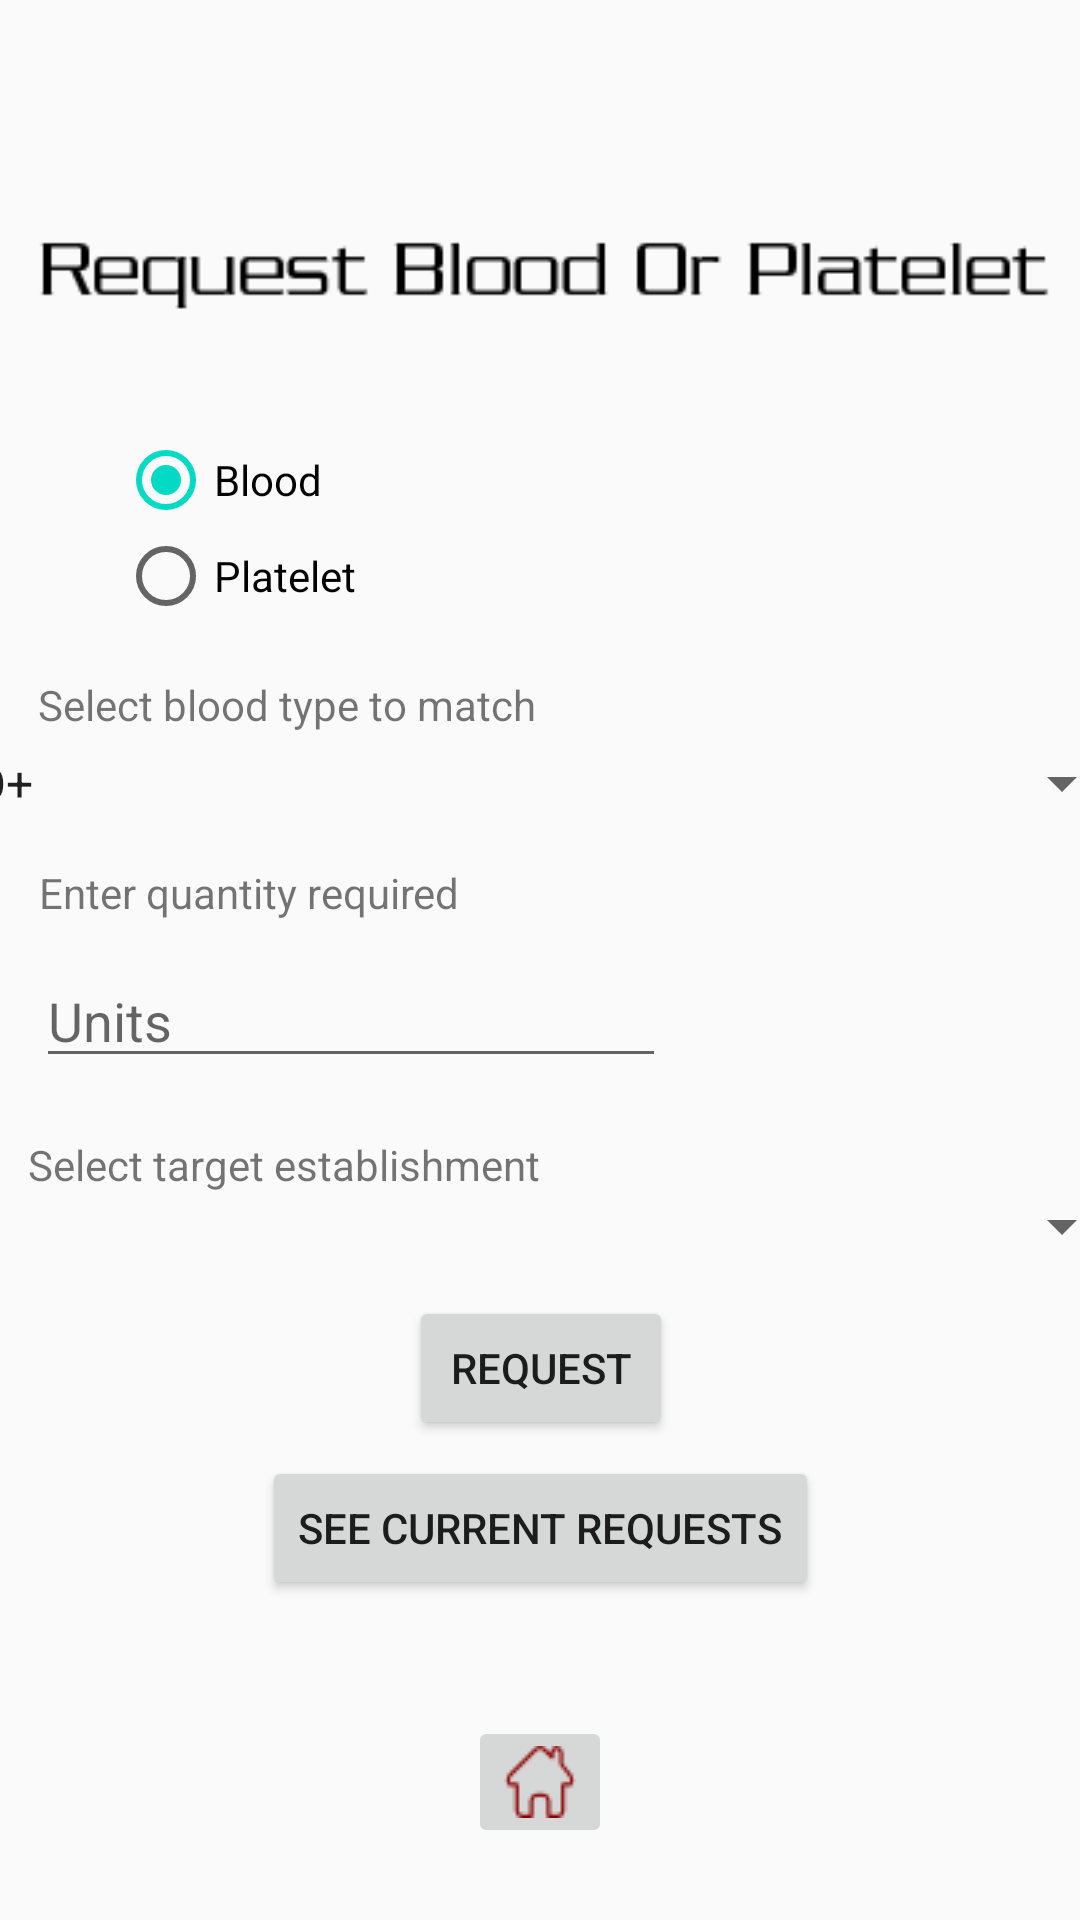

This screen was rendered from an Android layout file. Write that file and the resources it references.
<!-- AndroidManifest.xml: application theme AppTheme -->
<!-- res/layout/activity_blood_platelet_request.xml -->
<?xml version="1.0" encoding="utf-8"?>
<android.support.constraint.ConstraintLayout xmlns:android="http://schemas.android.com/apk/res/android"
    xmlns:app="http://schemas.android.com/apk/res-auto"
    xmlns:tools="http://schemas.android.com/tools"
    android:layout_width="match_parent"
    android:layout_height="match_parent"
    tools:context="com.example.sachin.lifeplusplus2.BloodPlateletRequestActivity">

    <RadioGroup
        android:id="@+id/rgType"
        android:layout_width="wrap_content"
        android:layout_height="wrap_content"
        android:checkedButton="@+id/rdbBlood"
        app:layout_constraintBottom_toBottomOf="parent"
        app:layout_constraintHorizontal_bias="0.14"
        app:layout_constraintLeft_toLeftOf="parent"
        app:layout_constraintRight_toRightOf="parent"
        app:layout_constraintTop_toTopOf="parent"
        app:layout_constraintVertical_bias="0.25">

        <RadioButton
            android:id="@+id/rdbBlood"
            android:layout_width="wrap_content"
            android:layout_height="wrap_content"
            android:layout_weight="1"
            android:text="Blood" />

        <RadioButton
            android:id="@+id/rdbPlatelet"
            android:layout_width="wrap_content"
            android:layout_height="wrap_content"
            android:layout_weight="1"
            android:text="Platelet" />
    </RadioGroup>

    <Spinner
        android:id="@+id/spinBloodType"
        android:layout_width="395dp"
        android:layout_height="wrap_content"
        android:entries="@array/bloodType"
        app:layout_constraintRight_toRightOf="parent"
        app:layout_constraintLeft_toLeftOf="parent"
        app:layout_constraintBottom_toBottomOf="parent"
        app:layout_constraintTop_toTopOf="parent"
        app:layout_constraintVertical_bias="0.404" />

    <TextView
        android:id="@+id/textView"
        android:layout_width="wrap_content"
        android:layout_height="wrap_content"
        android:text="Select blood type to match"
        app:layout_constraintBottom_toBottomOf="parent"
        app:layout_constraintHorizontal_bias="0.066"
        app:layout_constraintLeft_toLeftOf="parent"
        app:layout_constraintRight_toRightOf="parent"
        app:layout_constraintTop_toTopOf="parent"
        app:layout_constraintVertical_bias="0.363" />

    <EditText
        android:id="@+id/edtQuantity"
        android:layout_width="wrap_content"
        android:layout_height="wrap_content"
        android:ems="10"
        android:hint="Units"
        android:inputType="number"
        app:layout_constraintBottom_toBottomOf="parent"
        app:layout_constraintHorizontal_bias="0.08"
        app:layout_constraintLeft_toLeftOf="parent"
        app:layout_constraintRight_toRightOf="parent"
        app:layout_constraintTop_toTopOf="parent"
        app:layout_constraintVertical_bias="0.531" />

    <TextView
        android:id="@+id/textView2"
        android:layout_width="wrap_content"
        android:layout_height="wrap_content"
        android:text="Enter quantity required"
        app:layout_constraintBottom_toBottomOf="parent"
        app:layout_constraintTop_toTopOf="parent"
        app:layout_constraintRight_toRightOf="parent"
        app:layout_constraintLeft_toLeftOf="parent"
        app:layout_constraintHorizontal_bias="0.059"
        app:layout_constraintVertical_bias="0.464" />

    <Spinner
        android:id="@+id/spinEstablishment"
        android:layout_width="395dp"
        android:layout_height="wrap_content"
        app:layout_constraintRight_toRightOf="parent"
        app:layout_constraintLeft_toLeftOf="parent"
        app:layout_constraintBottom_toBottomOf="parent"
        app:layout_constraintTop_toTopOf="parent"
        app:layout_constraintVertical_bias="0.644" />

    <TextView
        android:id="@+id/textView7"
        android:layout_width="wrap_content"
        android:layout_height="wrap_content"
        android:text="Select target establishment"
        app:layout_constraintRight_toRightOf="parent"
        app:layout_constraintLeft_toLeftOf="parent"
        app:layout_constraintBottom_toBottomOf="parent"
        app:layout_constraintTop_toTopOf="parent"
        app:layout_constraintVertical_bias="0.61"
        app:layout_constraintHorizontal_bias="0.05" />

    <Button
        android:id="@+id/btnRequest"
        android:layout_width="wrap_content"
        android:layout_height="wrap_content"
        android:text="Request"
        app:layout_constraintRight_toRightOf="parent"
        app:layout_constraintLeft_toLeftOf="parent"
        app:layout_constraintBottom_toBottomOf="parent"
        app:layout_constraintTop_toTopOf="parent"
        app:layout_constraintVertical_bias="0.73"
        app:layout_constraintHorizontal_bias="0.501" />

    <ImageButton
        android:id="@+id/btnHome"
        android:layout_width="wrap_content"
        android:layout_height="wrap_content"
        app:layout_constraintBottom_toBottomOf="parent"
        app:layout_constraintLeft_toLeftOf="parent"
        app:layout_constraintRight_toRightOf="parent"
        app:layout_constraintTop_toTopOf="parent"
        app:layout_constraintVertical_bias="0.96"
        app:srcCompat="@drawable/homebutton" />

    <Button
        android:id="@+id/btnCurrentRequest"
        android:layout_width="wrap_content"
        android:layout_height="wrap_content"
        android:text="See current requests"
        app:layout_constraintBottom_toBottomOf="parent"
        app:layout_constraintLeft_toLeftOf="parent"
        app:layout_constraintRight_toRightOf="parent"
        app:layout_constraintTop_toTopOf="parent"
        app:layout_constraintVertical_bias="0.82" />

    <ImageView
        android:id="@+id/imageView4"
        android:layout_width="wrap_content"
        android:layout_height="wrap_content"
        app:srcCompat="@drawable/requestbp"
        app:layout_constraintRight_toRightOf="parent"
        app:layout_constraintLeft_toLeftOf="parent"
        app:layout_constraintBottom_toBottomOf="parent"
        app:layout_constraintTop_toTopOf="parent"
        app:layout_constraintVertical_bias="0.0"
        app:layout_constraintHorizontal_bias="0.454" />
</android.support.constraint.ConstraintLayout>
<!-- resources referenced by this layout -->
<resources>
  <string-array name="bloodType">
          <item>O+</item>
          <item>O-</item>
          <item>A+</item>
          <item>A-</item>
          <item>B+</item>
          <item>B-</item>
          <item>AB+</item>
          <item>AB-</item>
      </string-array>
  <!-- drawable homebutton: png bitmap (drawable, 861 bytes) -->
  <!-- drawable requestbp: png bitmap (drawable, 4459 bytes) -->
  <style name="AppTheme" parent="Theme.AppCompat.Light.DarkActionBar">
          
          <item name="colorPrimary">@android:color/holo_red_dark</item>
          <item name="colorPrimaryDark">@color/colorPrimaryDark</item>
          <item name="colorAccent">@color/colorAccent</item>
      </style>
  <!-- not gathered from this repository: default colours our renderer supplied (Android Studio template values) -->
  <color name="colorPrimaryDark">#FF3700B3</color>
  <color name="colorAccent">#FF03DAC5</color>
</resources>
